Run: headless pygame with SDL's dummy video driver; simulated clock (each Clock.tick advances the game by its frame time, no real sleeping); random seed 0; keys injected as events and as key.get_pressed() state; mouse plan: one left click at the window centre at the start of phase 2, then a move to the lower-right quarter at the start of phase 3.
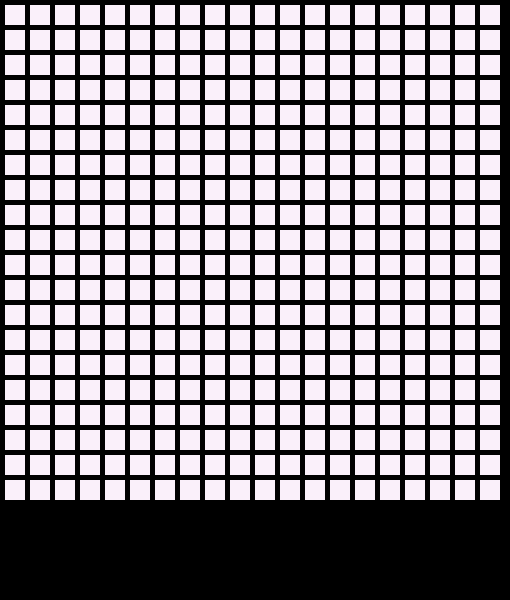
Frame 1 of 4 · flips 1–60 · no input
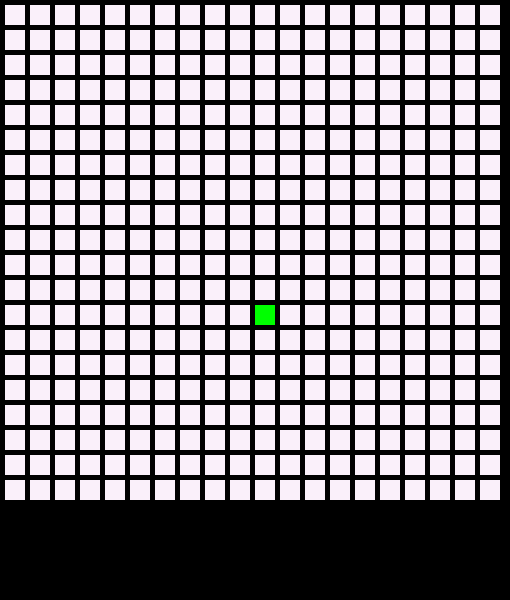
Frame 2 of 4 · flips 61–180 · clicked the window centre · tapped SPACE, RETURN · held RIGHT (→), D
Frame 3 of 4 · flips 181–300 · moved the mouse to the lower-right quarter · held DOWN (↓), S · screen unchanged from frame 2, image omitted
Frame 4 of 4 · flips 301–420 · held LEFT (←), A, UP (↑), W · screen unchanged from frame 3, image omitted

The pygame program that drew these frames:

from typing import final
import pygame
import random

# importing the controls used to avoid library calls
from pygame import (
    MOUSEBUTTONDOWN,
    QUIT,
    K_ESCAPE,
    KEYDOWN
)

#define the colors in RGB
BLACK = (0,0,0)
WHITE = (255,255,255)
LIGHT_GREY = (250,240,250)
GREEN = (0,255,0)
RED = (255,0,0)

#define some constants
SIZE = 20
#grid height, width and margin for each square
HEIGHT, WIDTH = 20,20
MARGIN = 5

WINDOW_SIZE = [255*SIZE/10,300*SIZE/10]


def gridSetUp(size):
    return [[0]*size for _ in range(size)]

def main():
    grid = gridSetUp(SIZE)
    pygame.init()
    try:
        screen = pygame.display.set_mode(WINDOW_SIZE)

        pygame.display.set_caption("Game of Life")

        clock = pygame.time.Clock()

        runFlag = True

        while runFlag:
            for event in pygame.event.get():
                # did a user hit a key
                if event.type == KEYDOWN:
                    # is it the esc key
                    if event.key == K_ESCAPE:
                        runflag = False

                elif event.type == QUIT:
                    runFlag = False

                elif event.type == pygame.MOUSEBUTTONDOWN:
                    pos = pygame.mouse.get_pos()
                    col = pos[0]//(WIDTH+MARGIN)
                    row = pos[1]//(WIDTH+MARGIN)
                    
                    if row <SIZE and col <SIZE:

                        if grid[row][col]==0:
                            grid[row][col] = 1
                        else:
                            grid[row][col]=0
                        print("Clicked ", row, col)

            screen.fill(BLACK)

            for row in range(SIZE):
                for col in range(SIZE):
                    color = LIGHT_GREY
                    if grid[row][col] == 1:
                        color = GREEN
                    pygame.draw.rect(screen,
                             color,
                             [(MARGIN + WIDTH) * col + MARGIN,
                              (MARGIN + HEIGHT) * row + MARGIN,
                              WIDTH,
                              HEIGHT])

            clock.tick(60)

            pygame.display.flip()

    finally:
        pygame.quit()



if __name__ == '__main__':
    main()
